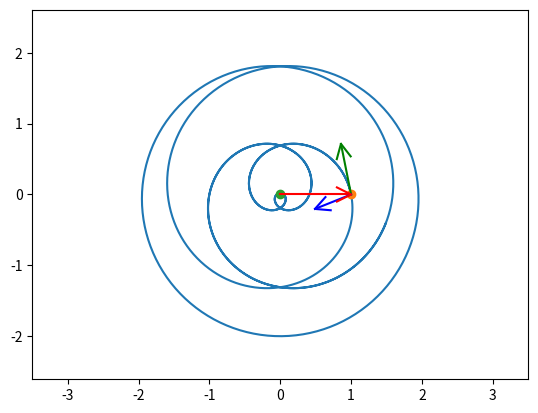

This figure's Python source:
import numpy as np
import sympy as sp
import math
import matplotlib.pyplot as plt
from matplotlib.animation import FuncAnimation

# Constant for decreasing the size of the arrows
decrease = 7

# Rotate function
def Rot2D(X, Y, Alpha):
    RX = X * np.cos(Alpha) - Y * np.sin(Alpha)
    RY = X * np.sin(Alpha) + Y * np.cos(Alpha)
    return RX, RY

T = np.linspace(0, 10, 1000)
t = sp.Symbol('t')

# Given values
phi = 5 * t
r = 1 - sp.sin(t)


x = r * sp.cos(phi)
y = r * sp.sin(phi)
Vx = sp.diff(x, t) / decrease
Vy = sp.diff(y, t) / decrease
Ax = sp.diff(Vx, t) / decrease
Ay = sp.diff(Vy, t) / decrease

# Filling arrays with zeros
X = np.zeros_like(T)
Y = np.zeros_like(T)
VX = np.zeros_like(T)
VY = np.zeros_like(T)
AX = np.zeros_like(T)
AY = np.zeros_like(T)

# Filing arrays with substitute values
for i in np.arange(len(T)):
    X[i] = sp.Subs(x, t, T[i])
    Y[i] = sp.Subs(y, t, T[i])
    VX[i] = sp.Subs(Vx, t, T[i])
    VY[i] = sp.Subs(Vy, t, T[i])
    AX[i] = sp.Subs(Ax, t, T[i])
    AY[i] = sp.Subs(Ay, t, T[i])

# Setting a plot
fig = plt.figure()

ax = fig.add_subplot(1, 1, 1)
ax.axis('equal')
ax.set(xlim=[-3.5, 3.5], ylim=[-3.5, 3.5])

ax.plot(X, Y)

# Setting displayed values
point, = ax.plot(X[0], Y[0], marker = 'o')
point_pos, = ax.plot(0, 0, marker = 'o')
rad_vec, = ax.plot([0, X[0]], [0, Y[0]], 'r')
vel_vec, = ax.plot([X[0], X[0] + VX[0]], [Y[0], Y[0] + VY[0]], 'g')
acc_vec, = ax.plot([X[0], X[0] + AX[0]], [Y[0], Y[0] + AY[0]], 'b')

x_arrow = np.array([-0.2, 0, -0.2])
y_arrow = np.array([0.1, 0, -0.1])

rot_x_arrow, rot_y_arrow = Rot2D(x_arrow, y_arrow, math.atan2(VY[0], VX[0]))
rot_acc_x_arrow, rot_acc_y_arrow = Rot2D(x_arrow, y_arrow, math.atan2(AY[0], AX[0]))
rot_vel_x_arrow, rot_vel_y_arrow = Rot2D(x_arrow, y_arrow, math.atan2(Y[0], X[0]))

vel_arrow, = ax.plot(rot_x_arrow + X[0] + VX[0], rot_y_arrow + Y[0] + VY[0], 'g')
acc_arrow, = ax.plot(rot_acc_x_arrow + X[0] + AX[0], rot_acc_y_arrow + Y[0] + AY[0], 'b')
rad_arrow, = ax.plot(rot_vel_x_arrow + X[0], rot_vel_y_arrow + Y[0], 'r')

# Function for animation, that changing all values via i
def anima(i):
    point_pos.set_data(0,0)

    point.set_data(X[i], Y[i])

    rad_vec.set_data([0, X[i]], [0, Y[i]])

    vel_vec.set_data([X[i], X[i] + VX[i]], [Y[i], Y[i] + VY[i]])

    acc_vec.set_data([X[i], X[i] + AX[i]], [Y[i], Y[i] + AY[i]])

    rot_x_arrow, rot_y_arrow = Rot2D(x_arrow, y_arrow,math.atan2(VY[i], VX[i]))
    vel_arrow.set_data(rot_x_arrow + X[i] + VX[i], rot_y_arrow + Y[i] + VY[i])

    rot_acc_x_arrow, rot_acc_y_arrow = Rot2D(x_arrow, y_arrow,math.atan2(AY[i], AX[i]))
    acc_arrow.set_data(rot_acc_x_arrow + X[i] + AX[i], rot_acc_y_arrow + Y[i] + AY[i])

    rot_vel_x_arrow, rot_vel_y_arrow = Rot2D(x_arrow, y_arrow, math.atan2(Y[i], X[i]))
    rad_arrow.set_data(rot_vel_x_arrow + X[i], rot_vel_y_arrow + Y[i])

    return point ,vel_vec ,vel_arrow ,acc_vec ,acc_arrow, rad_vec, rad_arrow

anim = FuncAnimation(fig, anima, frames = 1000, interval = 10, repeat = False)

plt.show()
